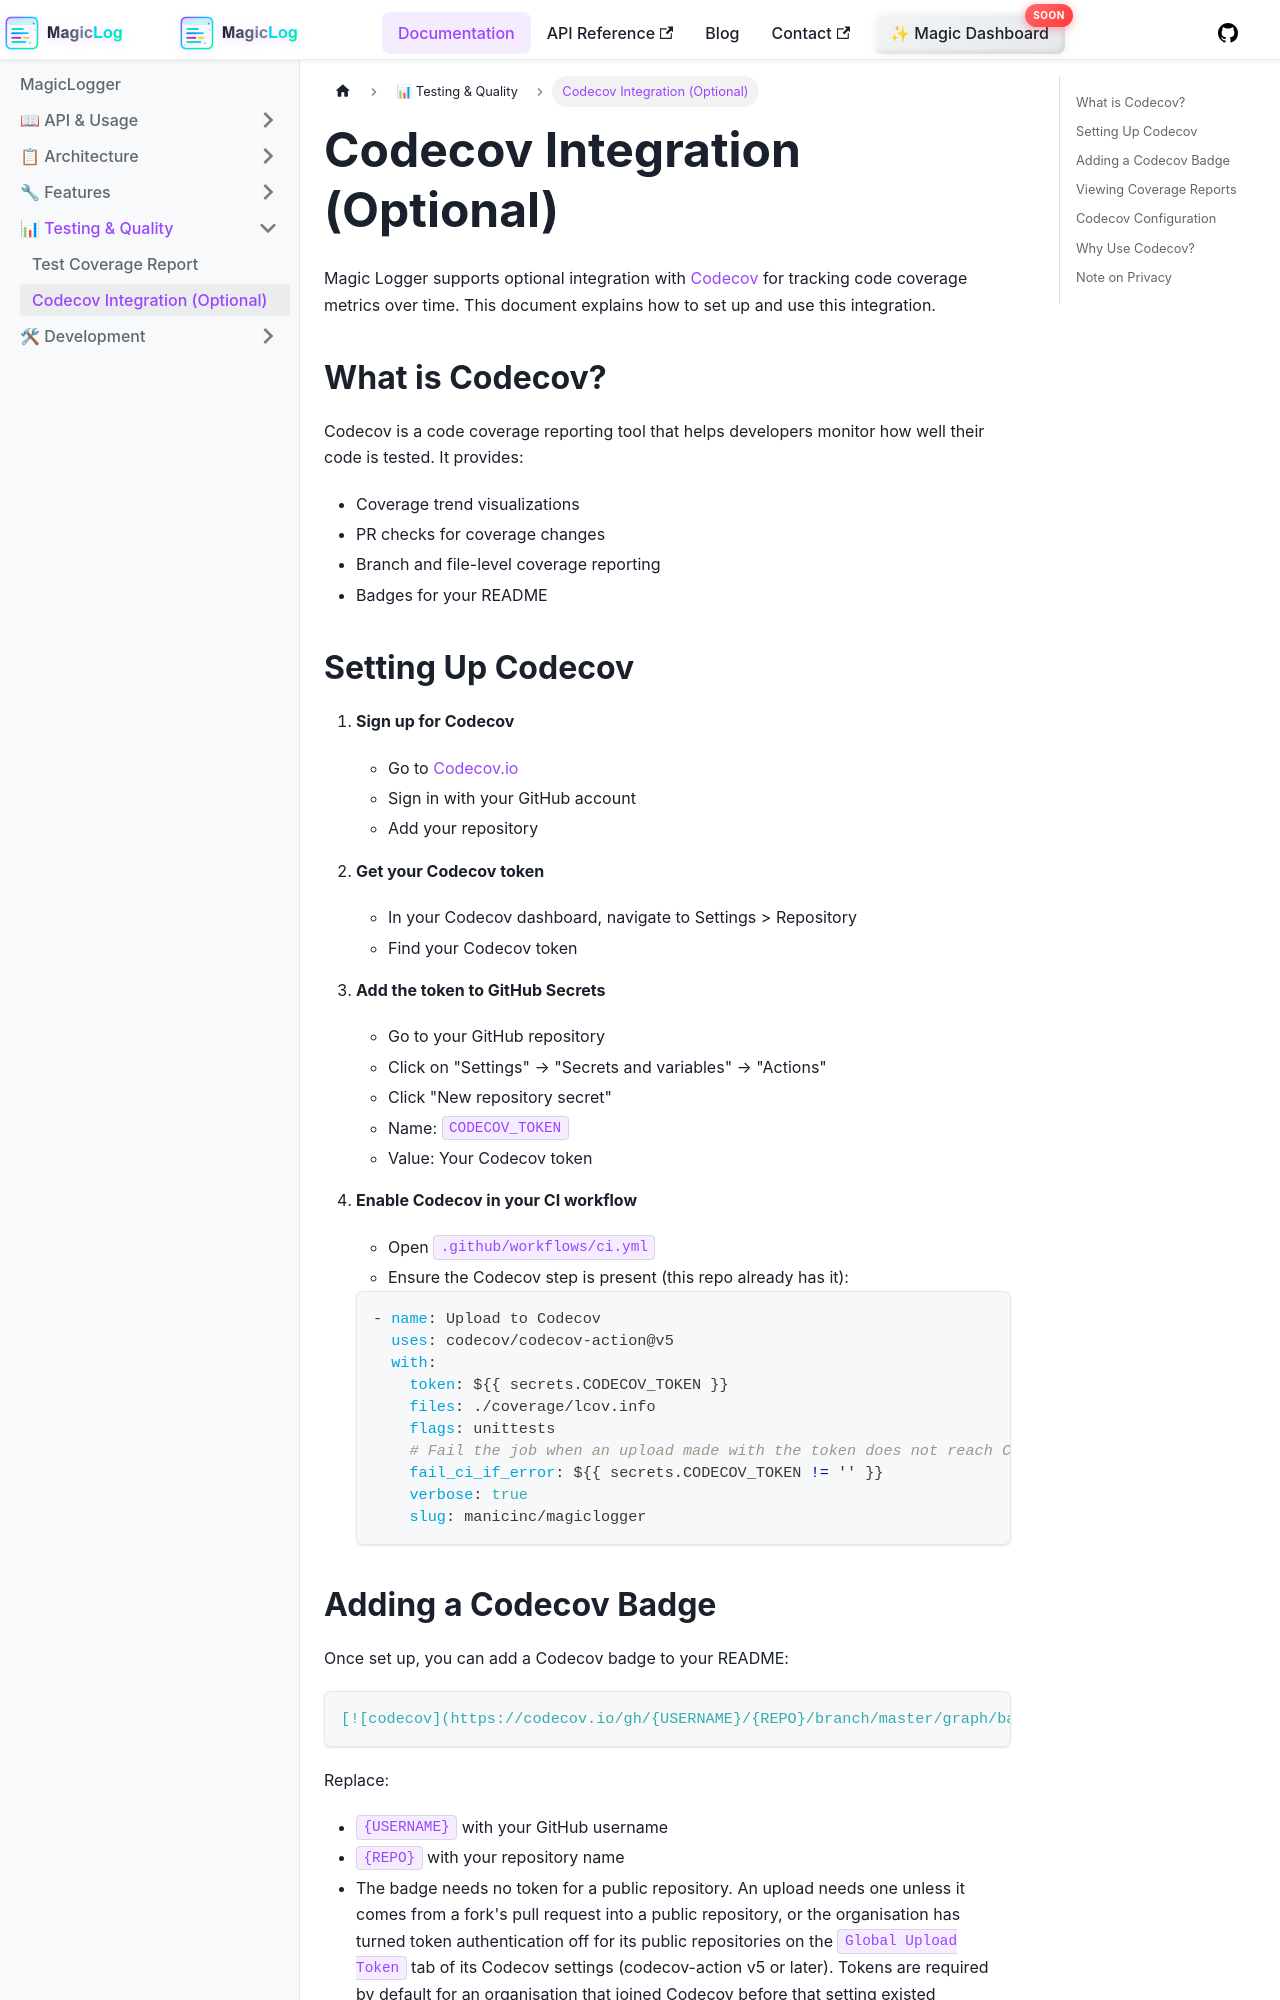

repository: manicinc/magiclogger · page: docs/codecov/index.html · generator: docusaurus

# Codecov Integration (Optional)

Magic Logger supports optional integration with [Codecov](https://codecov.io/) for tracking code coverage metrics over time. This document explains how to set up and use this integration.

## What is Codecov?

Codecov is a code coverage reporting tool that helps developers monitor how well their code is tested. It provides:

- Coverage trend visualizations
- PR checks for coverage changes
- Branch and file-level coverage reporting
- Badges for your README

## Setting Up Codecov

1. **Sign up for Codecov**
   - Go to [Codecov.io](https://codecov.io/)
   - Sign in with your GitHub account
   - Add your repository

2. **Get your Codecov token**
   - In your Codecov dashboard, navigate to Settings > Repository
   - Find your Codecov token

3. **Add the token to GitHub Secrets**
   - Go to your GitHub repository
   - Click on "Settings" → "Secrets and variables" → "Actions"
   - Click "New repository secret"
   - Name: `CODECOV_TOKEN`
   - Value: Your Codecov token

4. **Enable Codecov in your CI workflow**
   - Open `.github/workflows/ci.yml`
   - Ensure the Codecov step is present (this repo already has it):

   ```yaml
   - name: Upload to Codecov
     uses: codecov/codecov-action@v5
     with:
       token: ${{ secrets.CODECOV_TOKEN }}
       files: ./coverage/lcov.info
       flags: unittests
       # Fail the job when an upload made with the token does not reach Codecov.
       fail_ci_if_error: ${{ secrets.CODECOV_TOKEN != '' }}
       verbose: true
       slug: manicinc/magiclogger
   ```
